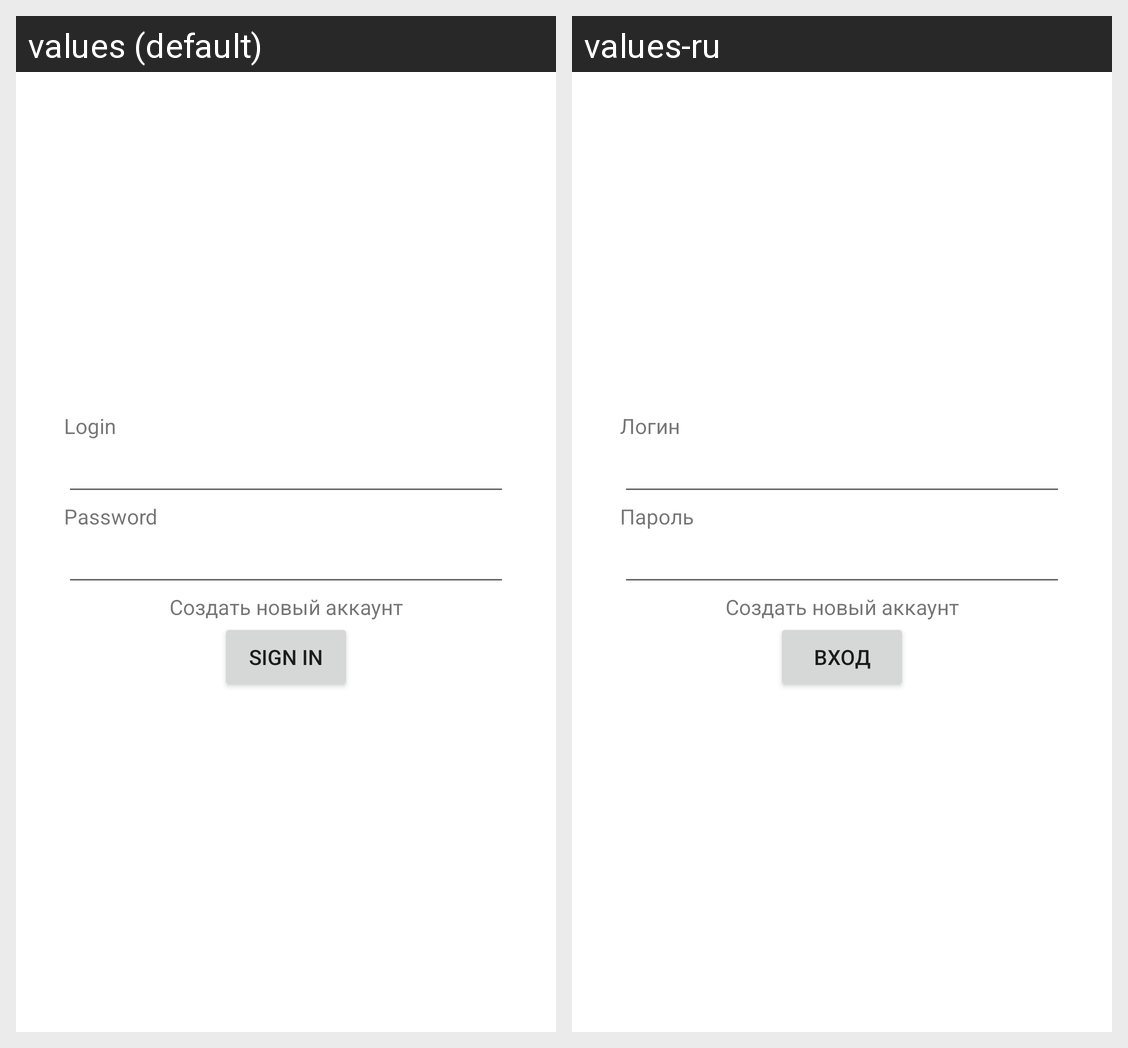

This grid shows one Android layout under two languages. Give, for every string resource on the screen, its name, the default text and each shown locale's text.
Android screen res/layout/fragment_signin.xml rendered under 2 locales, left to right: values (default), values-ru. Device: Nexus 5 (rendered at 1080×1920; each locale shown at half size, 540×960, under a caption strip naming it); theme Theme.NetworkingNav.
Strings drawn on this screen, with the default value and each locale's value (text and hints the layout hard-codes, and strings that could not be matched under every locale, appear in the picture but are not listed):

auth_login
  values: Login
  values-ru: Логин

auth_password
  values: Password
  values-ru: Пароль

signin
  values: Sign In
  values-ru: Вход
